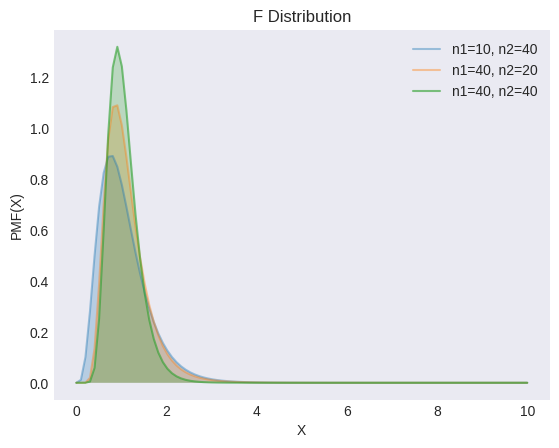

Source code (Python): (Note: this script raises an exception after producing the figure.)
"""
[redacted]
[redacted]
"""

from os import path

import matplotlib.pyplot as plt
import numpy as np
from scipy import stats

plt.style.use("seaborn-v0_8-dark")

locs = [10, 40, 40]
loc2s = [40, 20, 40]
alphas = [0.4, 0.4, 0.6]

X = np.linspace(0, 10, 100)

_, ax = plt.subplots()

for loc, loc2, alpha in zip(locs, loc2s, alphas):
    y = stats.f.pdf(X, dfn=loc, dfd=loc2)
    ax.plot(X, y, label=f"n1={loc}, n2={loc2}", alpha=alpha)
    ax.fill_between(X, y, alpha=0.25)

ax.set(xlabel="X", ylabel="PMF(X)", title="F Distribution")
ax.legend()

filename, extension = path.splitext(path.basename(__file__))
plt.savefig(f"../../images/distrs/{filename}.png")
plt.show()
